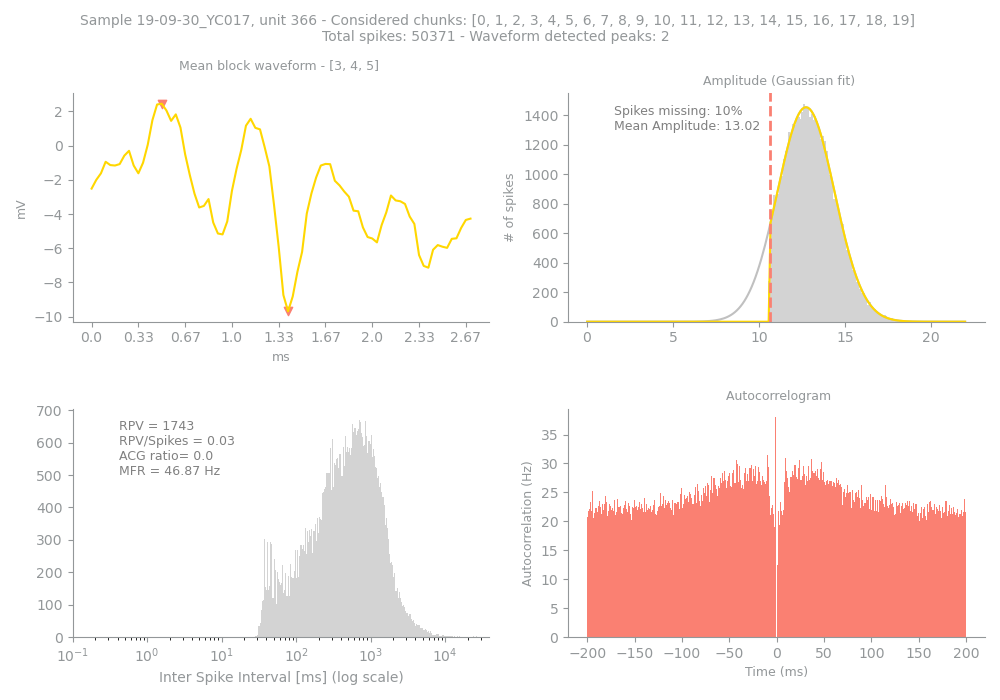

The table this chart was drawn from, first rows:
Sample, Unit, PeakChUnit, SpikesUnit, GoodChunks, GoodChunksList, WvfChunks, WvfChunksList, SpikesBlock, PercMissingSpikesBlock, MFRBlockHz, MeanAmpBlock, RPVBlock, FpBlockFancy, FpBlockSimple, ACGViolationRatio, WvfPeaksBlock, PeaksBlock_x, PeaksBlock_y, BigPkNegBlock
19-09-30_YC017, 366, 171, 50371, 20, [0, 1, 2, 3, 4, 5, 6, 7, 8, 9, 10, 11, 1…, 3, [3, 4, 5], 50371, 10, 46.87, 13.02, 1743, , 0.03, 0.0, 2, [42, 15], [-9.685547, 2.4521484], 1
